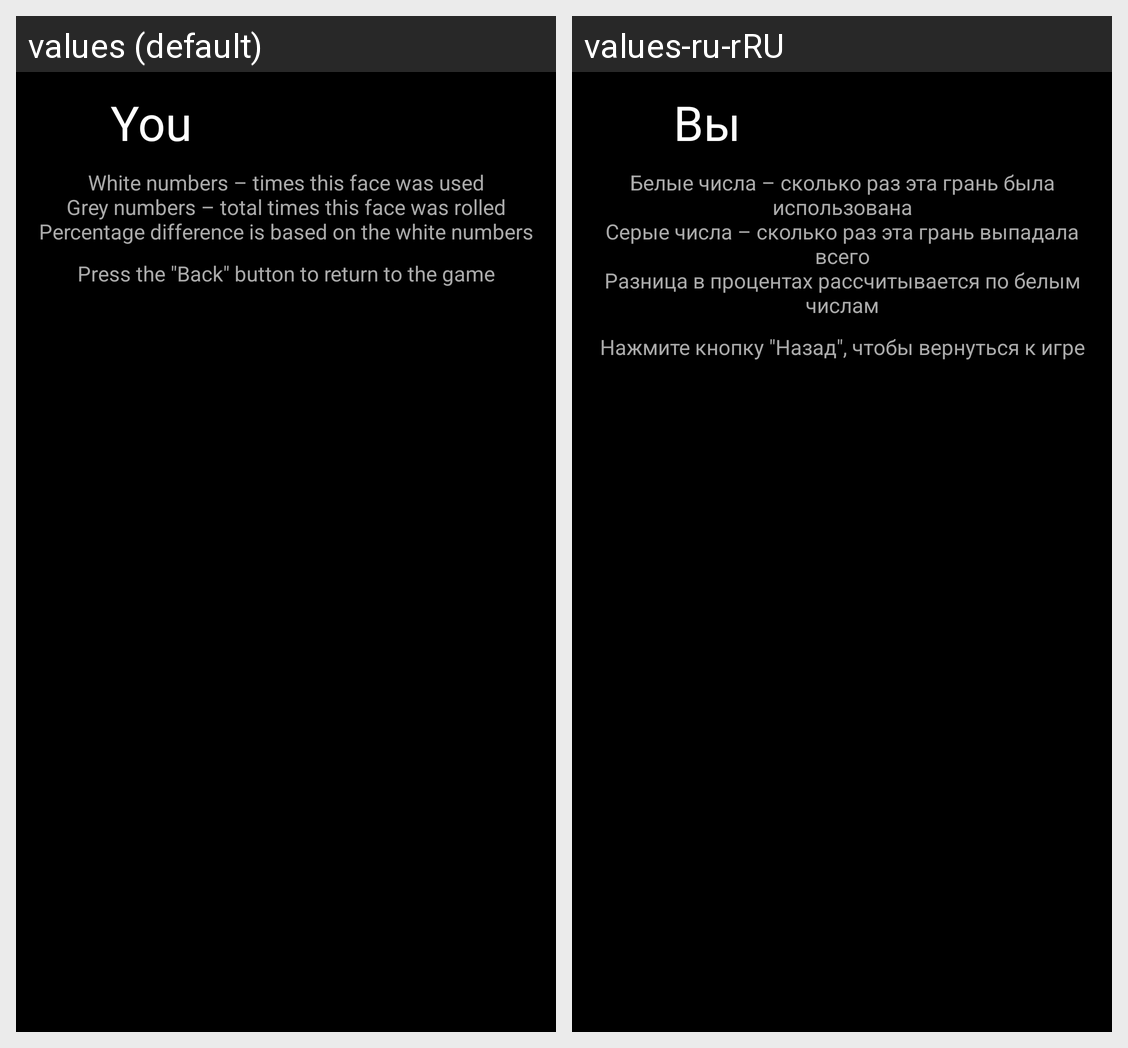

This grid shows one Android layout under two languages. Give, for every string resource on the screen, its name, the default text and each shown locale's text.
Android screen res/layout/activity_statistics.xml rendered under 2 locales, left to right: values (default), values-ru-rRU. Device: Nexus 5 (rendered at 1080×1920; each locale shown at half size, 540×960, under a caption strip naming it); theme Theme.Cheshka.
Strings drawn on this screen, with the default value and each locale's value (text and hints the layout hard-codes, and strings that could not be matched under every locale, appear in the picture but are not listed):

you_text
  values: You
  values-ru-rRU: Вы

statistics_explanation_text
  values: White numbers – times this face was used
      Grey numbers – total times this face was rolled
      Percentage difference is based on the white numbers
  values-ru-rRU: Белые числа – сколько раз эта грань была использована
      Серые числа – сколько раз эта грань выпадала всего
      Разница в процентах рассчитывается по белым числам

press_back_to_return_text
  values: Press the "Back" button to return to the game
  values-ru-rRU: Нажмите кнопку "Назад", чтобы вернуться к игре
